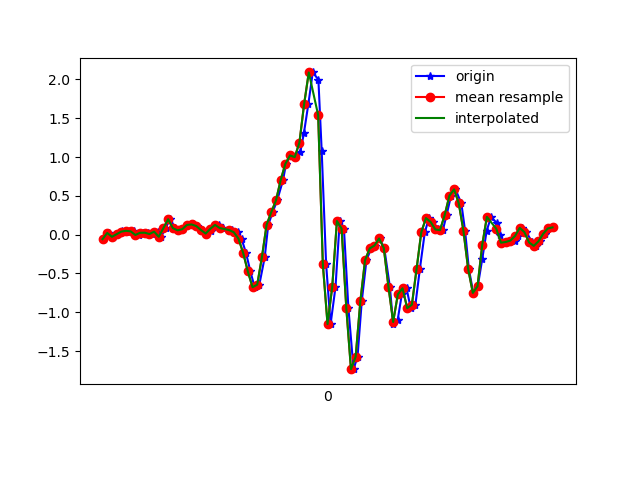

The table this chart was drawn from, first rows:
1618851948301, 1547644207172953, -0.057951424, 0.021458061, 9.7E-5
1618851948327, 1547644226201177, 0.02146, -0.007863, 0.03675
1618851948345, 1547644245229385, -0.02741, -0.05918, 0.02575
1618851948364, 1547644264257625, 0.005579, 0.1363, -0.007233
1618851948383, 1547644283310665, 0.04956, -0.2498, 0.04774
1618851948398, 1547644302315545, 0.02879, -0.1752, 0.003762
1618851948417, 1547644321341545, 0.04956, 0.1033, -0.006012
1618851948436, 1547644340367561, 0.04223, -0.3121, 0.04897
1618851948455, 1547644359393577, -0.004195, -0.1813, -0.01456
1618851948474, 1547644378419625, 0.0239, 0.1888, -0.02312
1618851948492, 1547644397469289, 0.02513, -0.2046, 0.02453
1618851948512, 1547644416495209, 0.008022, -0.1594, -0.03778
1618851948536, 1547644435521161, 0.03857, 0.2145, -0.03411
1618851948550, 1547644454547113, -0.02741, -0.1056, 0.001319
1618851948569, 1547644473573065, 0.08621, -0.2204, -0.03533
1618851948588, 1547644492599017, 0.1986, 0.0801, -0.05244
1618851948611, 1547644511610633, 0.08377, -0.2217, -0.01823
1618851948626, 1547644530660649, 0.05567, -0.3695, -0.02922
1618851948645, 1547644549685833, 0.07033, -0.3512, -0.04389
1618851948664, 1547644568711049, 0.1253, -0.0604, -0.0561
1618851948686, 1547644587736233, 0.1314, -0.1093, -0.04144
1618851948702, 1547644606739657, 0.1106, -0.1508, -0.03167
1618851948721, 1547644625788681, 0.05933, -0.152, -0.01945
1618851948740, 1547644644812873, 0.01413, -0.163, -0.028
1618851948762, 1547644663837129, 0.04345, -0.163, -0.02922
1618851948778, 1547644682861385, 0.1082, -0.1459, -0.039
1618851948797, 1547644701881673, 0.1253, -0.1398, -0.04144
1618851948816, 1547644720930569, 0.08499, -0.1398, -0.04266
1618851948841, 1547644739954761, 0.06178, -0.1203, -0.03167
1618851948854, 1547644758978825, 0.05689, -0.06773, -0.01701
1618851948877, 1547644778027721, 0.03123, 0.01291, 0.01964
1618851948893, 1547644797051785, -0.05184, 0.1339, 0.06485
1618851948912, 1547644816049033, -0.2351, 0.2988, 0.1528
1618851948931, 1547644835072201, -0.4746, 0.4515, 0.2945
1618851948949, 1547644854120265, -0.6774, 0.6849, 0.4998
1618851948969, 1547644873143433, -0.6444, 1.043, 0.683
1618851948992, 1547644892166729, -0.2901, 1.547, 0.8089
1618851949007, 1547644911217545, 0.1265, 2.092, 1.001
1618851949026, 1547644930240841, 0.2902, 2.605, 1.167
1618851949045, 1547644949264137, 0.4405, 3.088, 1.271
1618851949070, 1547644968287433, 0.702, 3.452, 1.323
1618851949083, 1547644987310729, 0.9121, 3.85, 1.241
1618851949102, 1547645006326025, 1.021, 4.333, 1.125
1618851949122, 1547645025348489, 0.9988, 4.809, 1.069
1618851949144, 1547645044370889, 1.066, 5.211, 1.05
1618851949159, 1547645063393289, 1.304, 5.292, 0.9311
1618851949178, 1547645082440521, 1.679, 5.408, 0.5621
1618851949197, 1547645101471881, 2.09, 5.701, 0.1027
1618851949221, 1547645120494473, 1.997, 5.779, -0.2882
1618851949235, 1547645139517193, 1.083, 5.367, -0.2626
1618851949254, 1547645158564617, -0.3817, 4.367, 0.1137
1618851949273, 1547645177587209, -1.153, 3.48, 0.1919
1618851949294, 1547645196609929, -0.6761, 3.001, 0.0563
1618851949312, 1547645215629705, 0.1754, 2.682, -0.1697
1618851949330, 1547645234677129, 0.07766, 2.146, -0.3542
1618851949349, 1547645253699593, -0.9425, 1.284, -0.2943
1618851949371, 1547645272722313, -1.733, 0.4759, -0.1771
1618851949388, 1547645291744905, -1.573, -0.0885, -0.1942
1618851949406, 1547645310769929, -0.8594, -0.4843, -0.2882
1618851949426, 1547645329792521, -0.3304, -0.9743, -0.3212
1618851949446, 1547645348839945, -0.1777, -1.54, -0.3066
... 41 more rows
